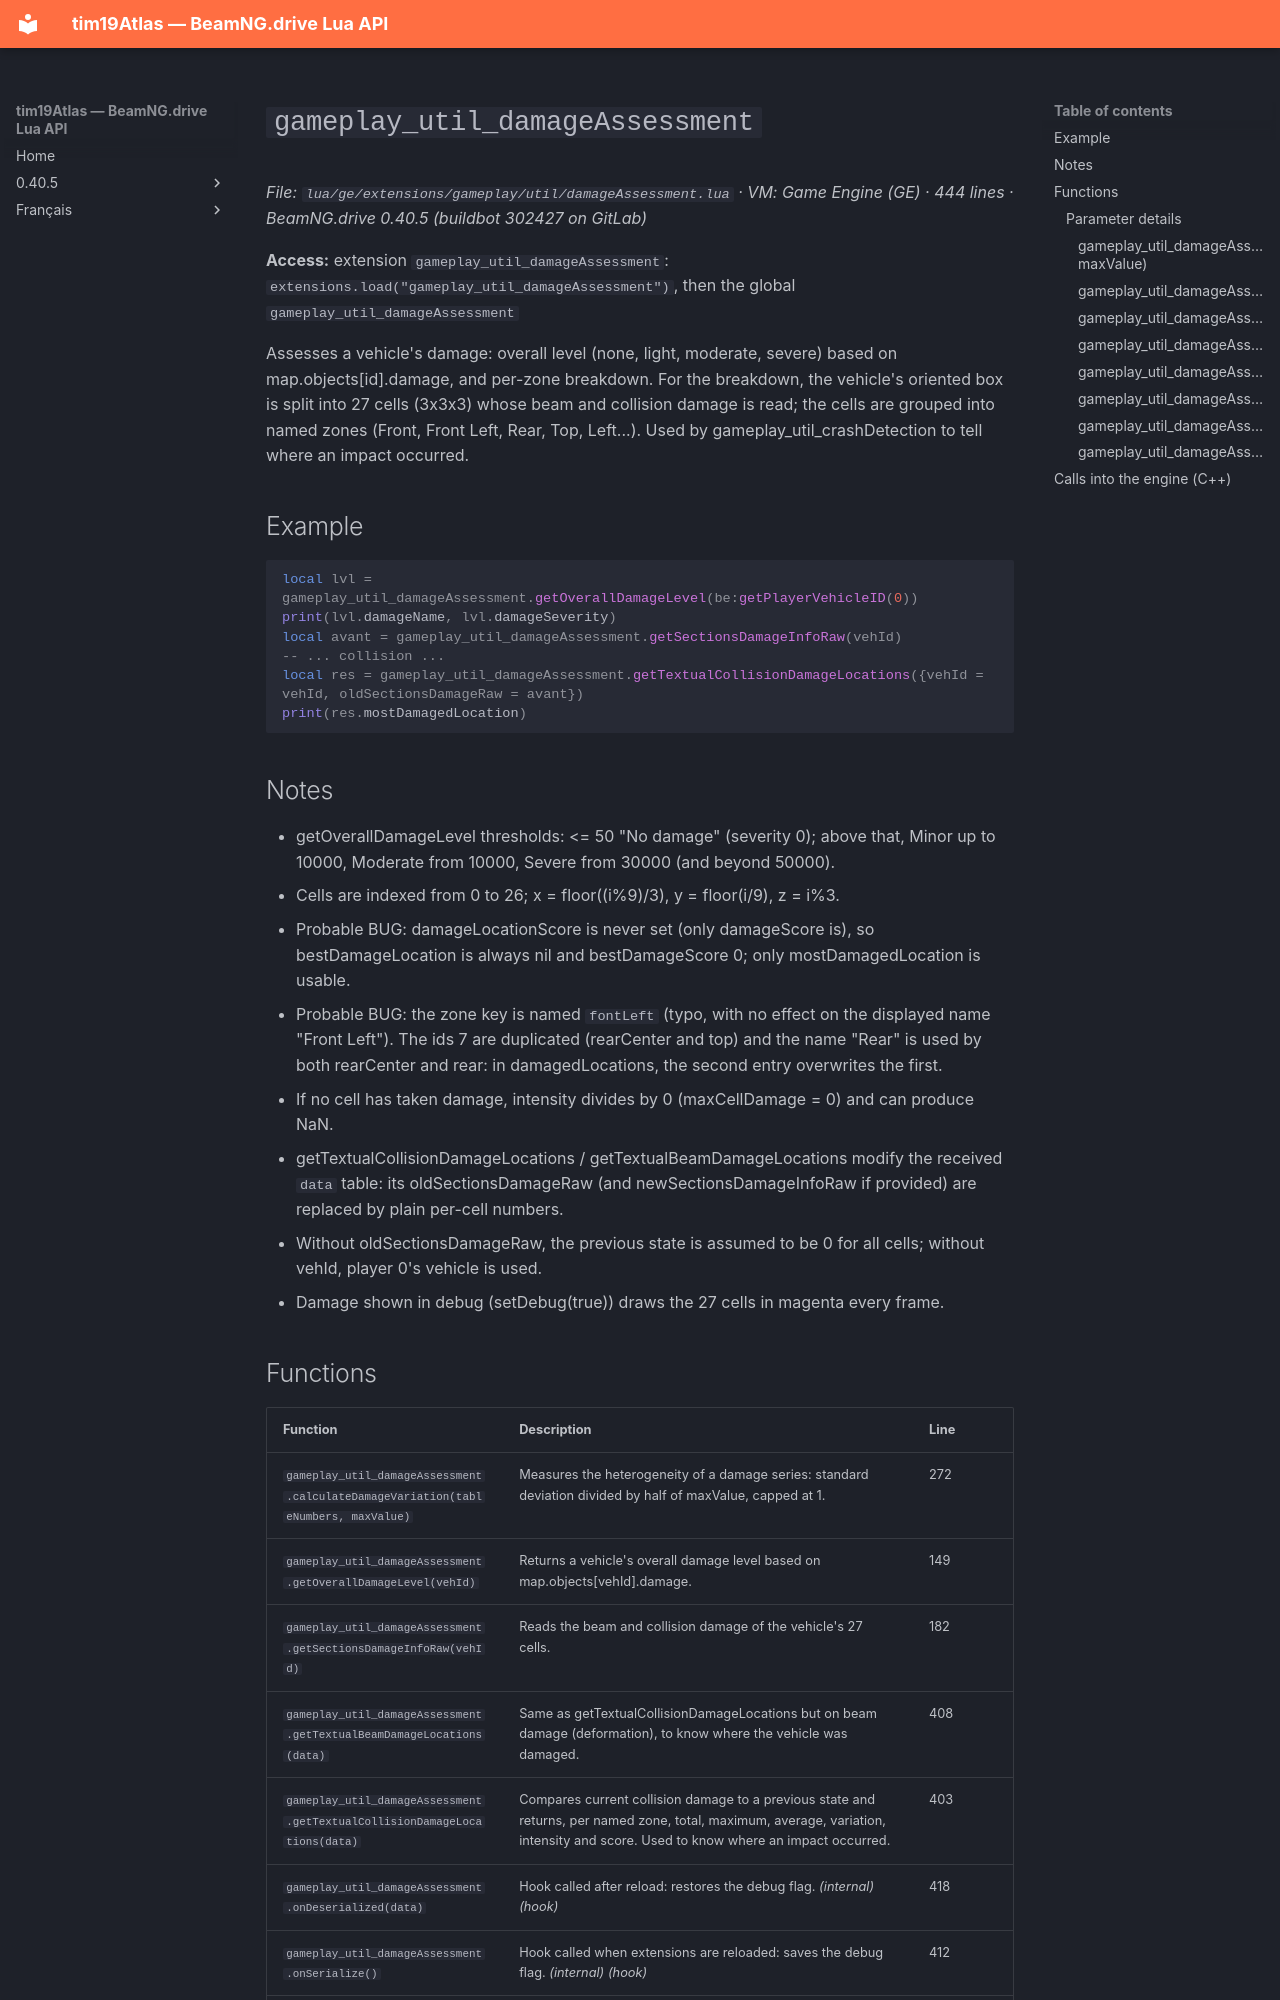

repository: Tim0219800/beamng-lua-atlas · page: 0.40.5/ge/extensions/gameplay/util/damageAssessment.html · generator: mkdocs

# `gameplay_util_damageAssessment`

*File: `lua/ge/extensions/gameplay/util/damageAssessment.lua` · VM: Game Engine (GE) · 444 lines · BeamNG.drive 0.40.5 (buildbot 302427 on GitLab)*

**Access:** extension `gameplay_util_damageAssessment`: `extensions.load("gameplay_util_damageAssessment")`, then the global `gameplay_util_damageAssessment`

Assesses a vehicle's damage: overall level (none, light, moderate, severe) based on map.objects[id].damage, and per-zone breakdown. For the breakdown, the vehicle's oriented box is split into 27 cells (3x3x3) whose beam and collision damage is read; the cells are grouped into named zones (Front, Front Left, Rear, Top, Left...). Used by gameplay_util_crashDetection to tell where an impact occurred.

## Example

```lua
local lvl = gameplay_util_damageAssessment.getOverallDamageLevel(be:getPlayerVehicleID(0))
print(lvl.damageName, lvl.damageSeverity)
local avant = gameplay_util_damageAssessment.getSectionsDamageInfoRaw(vehId)
-- ... collision ...
local res = gameplay_util_damageAssessment.getTextualCollisionDamageLocations({vehId = vehId, oldSectionsDamageRaw = avant})
print(res.mostDamagedLocation)
```

## Notes

- getOverallDamageLevel thresholds: <= 50 "No damage" (severity 0); above that, Minor up to 10000, Moderate from 10000, Severe from 30000 (and beyond 50000).
- Cells are indexed from 0 to 26; x = floor((i%9)/3), y = floor(i/9), z = i%3.
- Probable BUG: damageLocationScore is never set (only damageScore is), so bestDamageLocation is always nil and bestDamageScore 0; only mostDamagedLocation is usable.
- Probable BUG: the zone key is named `fontLeft` (typo, with no effect on the displayed name "Front Left"). The ids 7 are duplicated (rearCenter and top) and the name "Rear" is used by both rearCenter and rear: in damagedLocations, the second entry overwrites the first.
- If no cell has taken damage, intensity divides by 0 (maxCellDamage = 0) and can produce NaN.
- getTextualCollisionDamageLocations / getTextualBeamDamageLocations modify the received `data` table: its oldSectionsDamageRaw (and newSectionsDamageInfoRaw if provided) are replaced by plain per-cell numbers.
- Without oldSectionsDamageRaw, the previous state is assumed to be 0 for all cells; without vehId, player 0's vehicle is used.
- Damage shown in debug (setDebug(true)) draws the 27 cells in magenta every frame.
